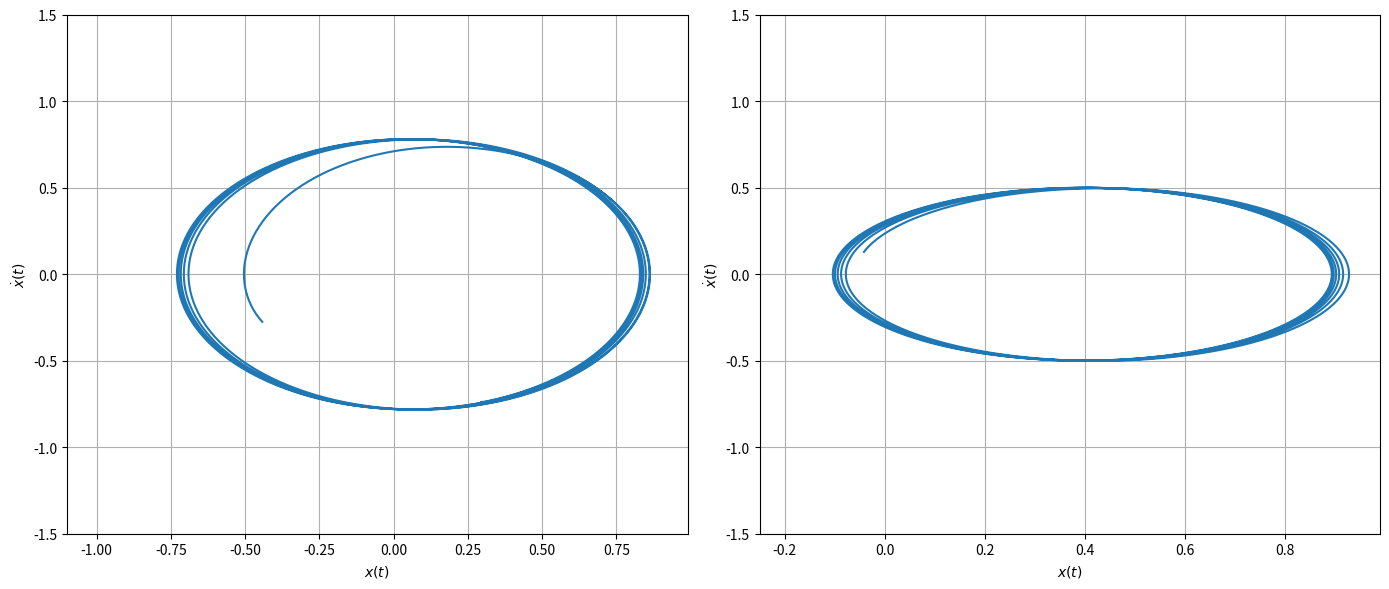

Reproduce this figure in Python.
# -*- coding: utf-8 -*-
"""
Created on Wed Jun  4 11:36:51 2025

@author: kelvi
"""

import numpy as np
import matplotlib.pyplot as plt
from scipy.special import gamma

# Parameters
T = 40
N = 2000
dt = T / N
t = np.linspace(0, T, N + 1)
f = np.cos(t)
a = b = 1.0

def l2_weights(alpha, n, dt):
    W = np.zeros(n + 2)
    for k in range(-1, n + 1):
        idx = k + 1
        if k == -1: W[idx] = 1
        elif k == 0: W[idx] = 2**(2 - alpha) - 3
        elif 1 <= k <= n - 2:
            W[idx] = (k + 2)**(2 - alpha) - 3 * (k + 1)**(2 - alpha) + 3 * k**(2 - alpha) - (k - 1)**(2 - alpha)
        elif k == n - 1:
            W[idx] = -2 * n**(2 - alpha) + 3 * (n - 1)**(2 - alpha) - (n - 2)**(2 - alpha)
        elif k == n:
            W[idx] = n**(2 - alpha) - (n - 1)**(2 - alpha)
    return W * dt**(-alpha) / gamma(3 - alpha)

def l1_weights(beta, n, dt):
    return np.array([(k + 1)**(1 - beta) - k**(1 - beta) for k in range(n)]) * dt**(-beta) / gamma(2 - beta)

def solve_fde(alpha, beta):
    x = np.zeros(N + 1)
    x[0] = x[1] = 1.0
    for n in range(1, N):
        W = l2_weights(alpha, n, dt)
        b_w = l1_weights(beta, n, dt)
        sum_l2 = sum(W[k + 1] * x[n - k] for k in range(n + 1))
        sum_l1 = sum(b_w[n - k - 1] * (x[k + 1] - x[k]) for k in range(n))
        x[n + 1] = (f[n] - sum_l2 - a * sum_l1 - b * x[n]) / W[0]
    return x

# Solve for two configurations
x1 = solve_fde(1.8, 0.6)
x2 = solve_fde(1.2, 0.1)
dx1 = np.gradient(x1, dt)
dx2 = np.gradient(x2, dt)

# Skip initial points to remove transient effects
skip = 200

# Plot
fig, axs = plt.subplots(1, 2, figsize=(14, 6))

axs[0].plot(x1[skip:], dx1[skip:])
axs[0].set_xlabel(r'$x(t)$')
axs[0].set_ylabel(r'$\dot{x}(t)$')
axs[0].set_ylim(-1.5, 1.5)
axs[0].set_xlim(-1.1, 0.99)
axs[0].grid(True)

axs[1].plot(x2[skip:], dx2[skip:])
axs[1].set_xlabel(r'$x(t)$')
axs[1].set_ylabel(r'$\dot{x}(t)$')
axs[1].set_ylim(-1.5, 1.5)
axs[1].set_xlim(-0.25, 0.99)
axs[1].grid(True)

plt.tight_layout()
plt.show()
